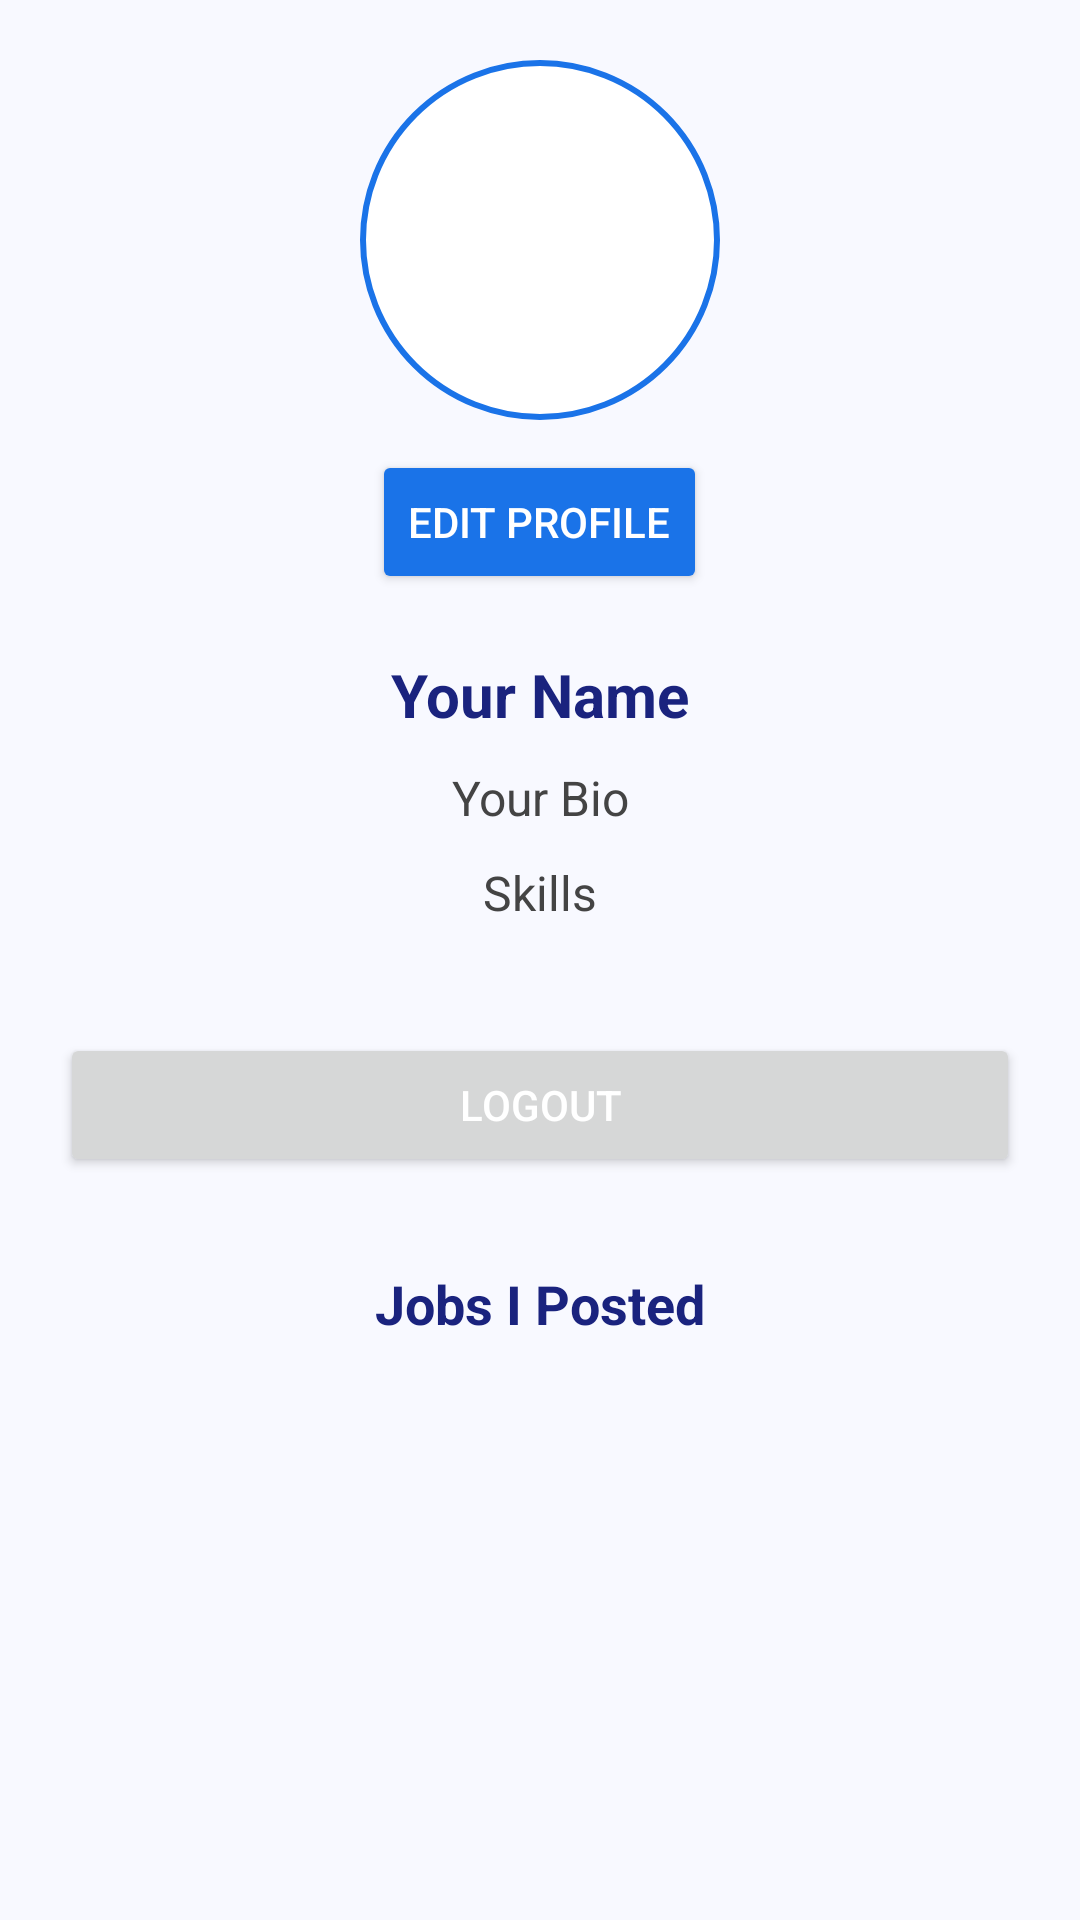

Here is an Android app screen rendered from its layout file. Give the layout XML and the strings, colors and styles it references.
<!-- AndroidManifest.xml: application theme Theme.EduEarn -->
<!-- res/layout/fragment_profile.xml -->
<?xml version="1.0" encoding="utf-8"?>
<androidx.constraintlayout.widget.ConstraintLayout
    xmlns:android="http://schemas.android.com/apk/res/android"
    xmlns:app="http://schemas.android.com/apk/res-auto"
    android:layout_width="match_parent"
    android:layout_height="match_parent"
    android:background="#FFFFFF">

    
    <ScrollView
        android:id="@+id/scrollContent"
        android:layout_width="0dp"
        android:layout_height="0dp"
        android:background="#F8F9FF"
        android:padding="20dp"
        app:layout_constraintTop_toTopOf="parent"
        app:layout_constraintBottom_toBottomOf="parent"
        app:layout_constraintStart_toStartOf="parent"
        app:layout_constraintEnd_toEndOf="parent">

        <LinearLayout
            android:layout_width="match_parent"
            android:layout_height="wrap_content"
            android:orientation="vertical"
            android:gravity="center_horizontal">

            
            <ImageView
                android:id="@+id/profileImage"
                android:layout_width="120dp"
                android:layout_height="120dp"
                android:background="@drawable/circle_background"
                android:scaleType="centerCrop"
                android:layout_marginBottom="10dp" />

            
            <Button
                android:id="@+id/btnEditProfile"
                android:layout_width="wrap_content"
                android:layout_height="wrap_content"
                android:text="Edit Profile"
                android:textColor="#FFFFFF"
                android:backgroundTint="#1A73E8"
                android:layout_marginBottom="20dp" />

            
            <TextView
                android:id="@+id/tvName"
                android:layout_width="match_parent"
                android:layout_height="wrap_content"
                android:text="Your Name"
                android:textSize="20sp"
                android:textStyle="bold"
                android:textColor="#1A237E"
                android:gravity="center"
                android:layout_marginBottom="10dp" />

            <TextView
                android:id="@+id/tvBio"
                android:layout_width="match_parent"
                android:layout_height="wrap_content"
                android:text="Your Bio"
                android:textSize="16sp"
                android:textColor="#444444"
                android:gravity="center"
                android:layout_marginBottom="10dp" />

            <TextView
                android:id="@+id/tvSkills"
                android:layout_width="match_parent"
                android:layout_height="wrap_content"
                android:text="Skills"
                android:textSize="16sp"
                android:textColor="#444444"
                android:gravity="center"
                android:layout_marginBottom="20dp" />

            
            <EditText
                android:id="@+id/etName"
                android:layout_width="match_parent"
                android:layout_height="50dp"
                android:hint="Full Name"
                android:background="@drawable/rounded_field"
                android:padding="12dp"
                android:visibility="gone" />

            <EditText
                android:id="@+id/etBio"
                android:layout_width="match_parent"
                android:layout_height="80dp"
                android:hint="Bio"
                android:background="@drawable/rounded_field"
                android:padding="12dp"
                android:gravity="top"
                android:layout_marginTop="12dp"
                android:visibility="gone" />

            <EditText
                android:id="@+id/etSkills"
                android:layout_width="match_parent"
                android:layout_height="50dp"
                android:hint="Skills (comma separated)"
                android:background="@drawable/rounded_field"
                android:padding="12dp"
                android:layout_marginTop="12dp"
                android:visibility="gone" />

            <Button
                android:id="@+id/btnUploadPic"
                android:layout_width="wrap_content"
                android:layout_height="wrap_content"
                android:text="Upload Picture"
                android:textColor="#FFFFFF"
                android:backgroundTint="#1A73E8"
                android:layout_marginTop="12dp"
                android:visibility="gone" />

            <Button
                android:id="@+id/btnSaveProfile"
                android:layout_width="match_parent"
                android:layout_height="50dp"
                android:text="Save Profile"
                android:textColor="#FFFFFF"
                android:backgroundTint="#1A73E8"
                android:layout_marginTop="20dp"
                android:visibility="gone" />

            
            <Button
                android:id="@+id/btnLogout"
                android:layout_width="match_parent"
                android:layout_height="wrap_content"
                android:text="Logout"
                android:layout_marginTop="16dp"
                android:textColor="@android:color/white" />

            
            <Button
                android:id="@+id/btnMessage"
                android:layout_width="match_parent"
                android:layout_height="wrap_content"
                android:text="Message"
                android:layout_marginTop="16dp"
                android:textColor="@android:color/white"
                android:backgroundTint="#00BCD4"
                android:visibility="gone" />

            
            <TextView
                android:id="@+id/postedHeader"
                android:layout_width="wrap_content"
                android:layout_height="wrap_content"
                android:text="Jobs I Posted"
                android:textSize="18sp"
                android:textStyle="bold"
                android:textColor="#1A237E"
                android:layout_marginTop="30dp" />

            <androidx.recyclerview.widget.RecyclerView
                android:id="@+id/recyclerPosted"
                android:layout_width="match_parent"
                android:layout_height="wrap_content"
                android:layout_marginBottom="20dp" />

            

        </LinearLayout>
    </ScrollView>
</androidx.constraintlayout.widget.ConstraintLayout>
<!-- resources referenced by this layout -->
<resources>
  <!-- drawable circle_background (drawable) -->
  <?xml version="1.0" encoding="utf-8"?>
  <shape xmlns:android="http://schemas.android.com/apk/res/android" android:shape="oval">
      <solid android:color="#FFFFFF" />
      <stroke android:width="2dp" android:color="#1A73E8" />
  </shape>
  <!-- drawable rounded_field (drawable) -->
  <?xml version="1.0" encoding="utf-8"?>
  <shape xmlns:android="http://schemas.android.com/apk/res/android">
      <solid android:color="#FFFFFF" />
      <corners android:radius="12dp" />
      <padding
          android:left="10dp"
          android:top="10dp"
          android:right="10dp"
          android:bottom="10dp" />
      <stroke
          android:width="1dp"
          android:color="#B0BEC5" />
  </shape>
  <style name="Theme.EduEarn" parent="Base.Theme.EduEarn" />
  <style name="Base.Theme.EduEarn" parent="Theme.Material3.DayNight.NoActionBar">
          
          
      </style>
</resources>
